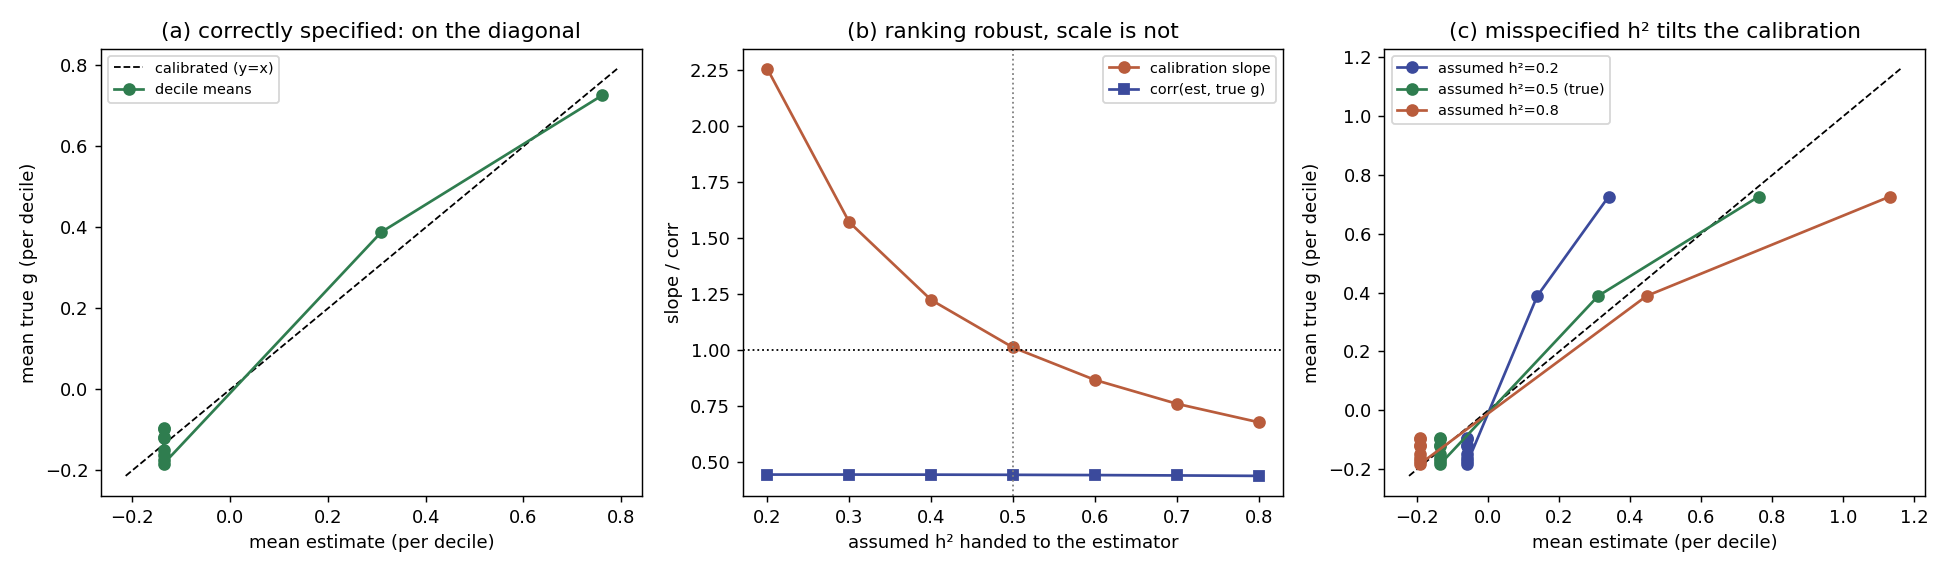

The file beside this chart, header and first rows:
panel, structure, prevalence, assumed_h2, true_h2, slope_gibbs, slope_pa, intercept_gibbs, corr_gibbs, cal_rmse_gibbs, top_ratio_gibbs
correct, parents+sibs, 0.01, 0.5, 0.5, 1.046, 1.036, 0.0004289, 0.2725, 0.03956, 1.18
correct, parents+sibs, 0.05, 0.5, 0.5, 1.021, 1.012, 0.002838, 0.443, 0.03491, 0.9946
correct, parents+sibs, 0.2, 0.5, 0.5, 0.993, 0.9895, 0.004115, 0.5966, 0.0433, 0.9937
correct, extended, 0.01, 0.5, 0.5, 0.8962, 0.8956, -0.01887, 0.2353, 0.05763, 0.7968
correct, extended, 0.05, 0.5, 0.5, 0.9974, 0.9918, -0.0101, 0.4086, 0.03852, 0.9823
correct, extended, 0.2, 0.5, 0.5, 1.006, 1.003, -0.01496, 0.6049, 0.02442, 0.9542
misspec, parents+sibs, 0.05, 0.2, 0.5, , 2.256, 0.003667, 0.4438, 0.1638, 2.143
misspec, parents+sibs, 0.05, 0.3, 0.5, , 1.571, 0.003983, 0.4439, 0.1097, 1.487
misspec, parents+sibs, 0.05, 0.4, 0.5, , 1.224, 0.003856, 0.4435, 0.0634, 1.156
misspec, parents+sibs, 0.05, 0.5, 0.5, , 1.012, 0.003316, 0.4427, 0.03986, 0.9541
misspec, parents+sibs, 0.05, 0.6, 0.5, , 0.8666, 0.002404, 0.4416, 0.06216, 0.8176
misspec, parents+sibs, 0.05, 0.7, 0.5, , 0.7601, 0.001168, 0.44, 0.1009, 0.7184
misspec, parents+sibs, 0.05, 0.8, 0.5, , 0.6776, -0.00033, 0.438, 0.1415, 0.6425
